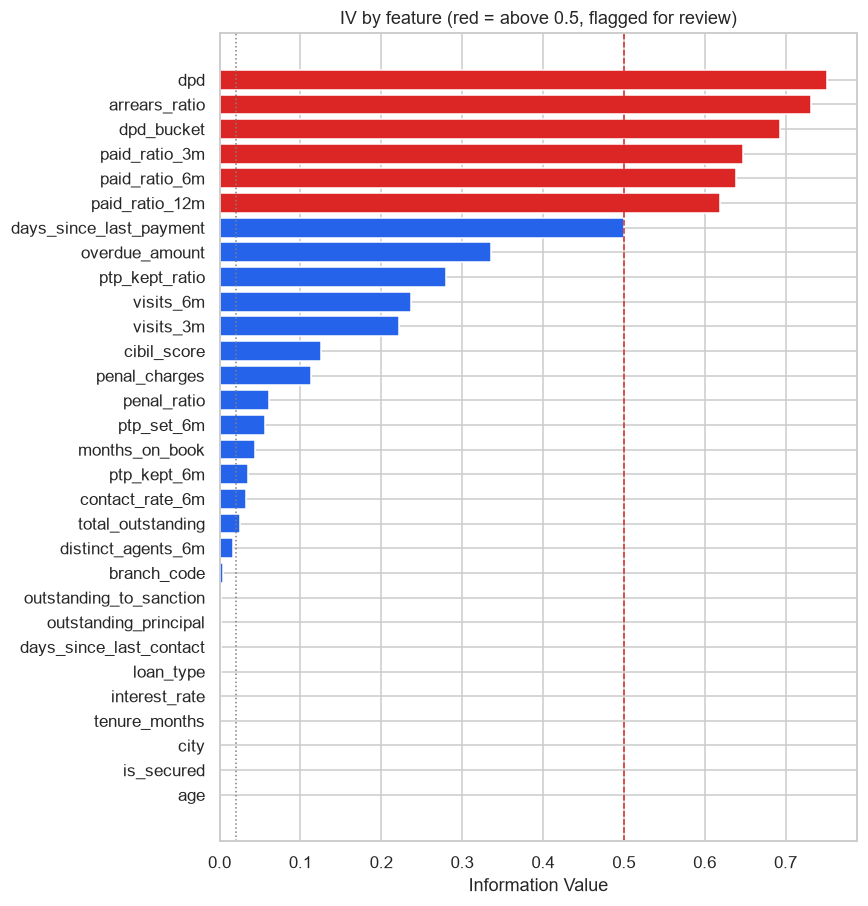

Data behind this chart, as committed beside it:
feature, iv, strength, n_bins, monotonic, leakage_suspect
dpd, 0.7512, suspicious, 6, True, True
arrears_ratio, 0.7314, suspicious, 6, True, True
dpd_bucket, 0.693, suspicious, 5, True, True
paid_ratio_3m, 0.6472, suspicious, 6, True, True
paid_ratio_6m, 0.6388, suspicious, 6, True, True
paid_ratio_12m, 0.6192, suspicious, 6, True, True
days_since_last_payment, 0.5, suspicious, 6, True, True
overdue_amount, 0.3361, strong, 6, True, False
ptp_kept_ratio, 0.2798, medium, 3, True, False
visits_6m, 0.2374, medium, 6, True, False
visits_3m, 0.2224, medium, 4, True, False
cibil_score, 0.126, medium, 6, True, False
penal_charges, 0.1127, medium, 6, True, False
penal_ratio, 0.0615, weak, 6, True, False
ptp_set_6m, 0.0562, weak, 3, True, False
months_on_book, 0.0438, weak, 6, True, False
ptp_kept_6m, 0.0358, weak, 2, True, False
contact_rate_6m, 0.0331, weak, 3, True, False
total_outstanding, 0.0251, weak, 5, True, False
distinct_agents_6m, 0.0161, unpredictive, 2, True, False
branch_code, 0.0037, unpredictive, 6, True, False
outstanding_to_sanction, 0.0021, unpredictive, 4, True, False
outstanding_principal, 0.002, unpredictive, 2, True, False
days_since_last_contact, 0.0017, unpredictive, 2, True, False
loan_type, 0.0014, unpredictive, 6, True, False
interest_rate, 0.0012, unpredictive, 6, True, False
tenure_months, 0.0009, unpredictive, 3, True, False
city, 0.0005, unpredictive, 5, True, False
age, 0.0002, unpredictive, 3, True, False
is_secured, 0.0002, unpredictive, 2, True, False
employment_type, 0.0001, unpredictive, 5, True, False
sanction_amount, 0.0001, unpredictive, 3, True, False
emi_amount, 0.0, unpredictive, 1, True, False
